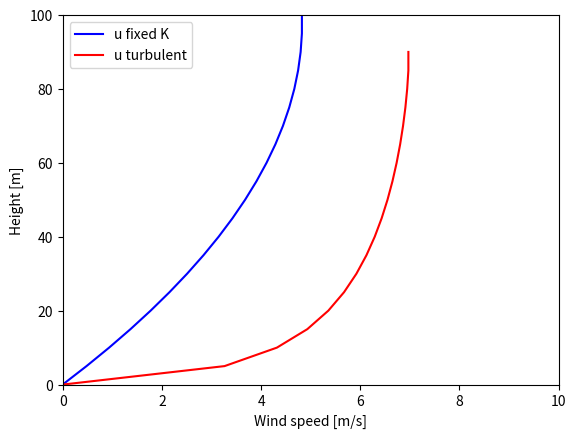

Write the Python code that produced this figure.
""""Code code to solve the one dimensional diffusion equation representing the 
variation of wind speed, u(z, t), with height, z, and time, t, in the neutrally
stable atmospheric boundary"""

# Importing key Python modules
import numpy as np
import matplotlib.pyplot as plt

# Dictionary of physical parameters
phyPara = {'k' : 0.4,  # von-Karmen constant 
           'K' : 5.,  # Diffusion coefficient in m2/s
           'Kmin' : 1e-6, # MinDiffusionCoeff for turbulent simulation (m2/s) 
           'z0' : 0.1,  # surface roughness height in m 
           'zmin' : 0.,  # Start of z domain at ground surface in m
           'zmax' : 100.,  # End of z domain in m
           'up' : -5e-3}  # uniform pressure gradient (1/ρ * ∂p/∂x)
#print(phyPara)

# Dictionary of intitial conditions
initialCond = {'u0' : 10., # initial wind speed through entire domain (m/s) 
               'T' : 3600,  # Total time of simulation (s) 
               'dt' : 0.5,  # Simulation time step (s)
               'dz' : 5.}  # Simulation grid spacing (m)
#print(initialCond)

def FTCS_diffuse(phi, d, nt, dtForcing):
    '''Solve the one dimensional diffusion coeffiecient with the FTCS finite
    difference scheme starting from initial conditions in array phi.
    d is the non-dimensional diffusion coefficient: d = dt K/dx^2
    dtForcing is the time step multiplied by an additional term on the right
    hand side of the equation.
    The start boundary condition is zero and the end boundary condition is
    zero gradient.
    phi after nt time steps is returned.'''

    # Create an array for phi at the next time step
    phiNew = phi.copy()
    
    # Short cut to the length of the array phi
    nx = len(phi)
    
    # Loop through all time steps. phiNew is always phi at time step n+1
    # and phi is at time step n. 
    for it in range(nt):
        # Loop over space away from the boundaries
        for i in range(1,nx-1):
            phiNew[i] = phi[i] + d*(phi[i+1] - 2*phi[i] + \
                                       phi[i-1]) + dtForcing

        # Update the boundary conditions
        phiNew[0] = 0 
        phiNew[nx-1] = phiNew[nx-2] # u is constant for zero slope
        
        # Update phi for the next time step
        phi = phiNew.copy()
    
    return phi

def FTCS_turbulentDiffuse(u, z, Kmin, nt, dt, dz, forcing):
    '''Solve the one dimensional diffusion coeffiecient with the FTCS finite
    difference scheme starting from initial conditions in array u (wind speed).
    z is height above the ground.
    Kmin is the minimum diffusion coefficient.
    dt is the time step.
    forcing is the additional term on the right hand side of the equation.
    The start boundary condition is zero and the end boundary condition is
    zero gradient.
    u after nt time steps is returned.
    The diffusion coefficient is calculated as
    K = L^2 |dudz|
    where the length scale L = 0.4z'''

    # Declare an array for the height of the K locations
    zK = np.arange(dt * dz, z[-1], dz)
    
    # Declare array for the diffusion coefficients, K and the wind shear
    K = np.zeros_like(zK)
    dudz = np.zeros_like(zK)
    
    # Loop over all time steps
    for it in range(nt):
        # Calculate dudz and K for each level
        for k in range(len(zK)):
            dudz[k] = (u[k+1] - u[k]) / dz
            length = phyPara['k'] * zK[k]
            K[k] = length**2 * abs(dudz[k]) + Kmin
        #print(length, dudz, Kmin)
        # Update u for each internal level based on dudz and K
       #print(K)
        for k in range(1,len(u)-1):
            #u[k] = u[k] + (K[k] * dt / dz**2)*(u[k+1] - 2*u[k] +u[k-1]) + forcing*dt
            u[k] = u[k] + dt/dz * (K[k]*dudz[k] - K[k-1]*dudz[k-1]) +  forcing*dt     
        # Update the boundary conditions
        u[0] = 0 
        u[k-1] = u[k-2] # u is constant for zero slope
    print(u)    
    return u

def windDiffusion():
    """This function setsup the coding for simulation of the variation of wind 
    speed, u, with height, z, and time, t, in the atmospheric boundary layer,
    including plotting of simulation results"""
    
    # Setting out the grid domain in z direction
    z = np.arange(0, phyPara['zmax'] + 1, initialCond['dz']) #  grid doimain
    
    # Setting out the time domain
    tDomain = int(np.round(initialCond['T'] / initialCond['dt']))

    # Uniform pressure gradient
    pConst = phyPara['up']

    # Non-dimensional diffusion coefficient (d = dt K/dx^2)
    d = phyPara['K'] * initialCond['dt'] / (initialCond['dz'])**2
    
    print('Solving diffusion equation for ', tDomain, \
          ' time steps with non-dimensional diffusion coefficient ', d)

    # Setting out intial wind condition at all grid domains
    u = initialCond['u0']*np.ones_like(z)

    # Solution
    u_FTCS = FTCS_diffuse(u.copy(), d, tDomain, -initialCond['dt']*pConst)
    u_turb = FTCS_turbulentDiffuse(u, z, phyPara['Kmin'], tDomain, \
                                   initialCond['dt'], initialCond['dz'],\
                                       -pConst)
    
    # Plot with height
    plt.plot(u_FTCS, z, 'b-', label='u fixed K')
    plt.plot(u_turb, z, 'r-', label='u turbulent')
    plt.xlabel('Wind speed [m/s]')
    plt.ylabel('Height [m]')
    plt.xlim([0,10])
    plt.ylim([0,100])
    plt.legend(loc='best')
    plt.show()
    
if __name__ == "__main__":
    windDiffusion()
